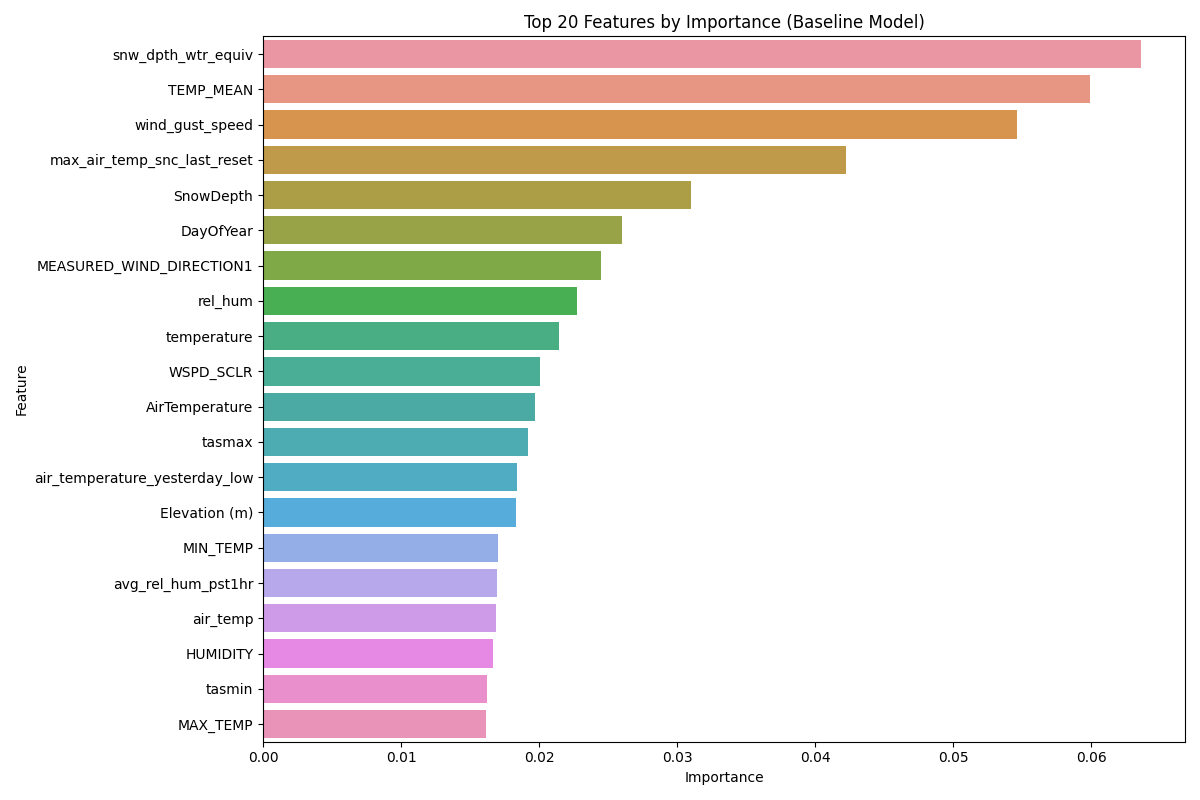

The data file committed next to this chart (first rows):
Feature, Importance
snw_dpth_wtr_equiv, 0.06361
TEMP_MEAN, 0.05993
wind_gust_speed, 0.05462
max_air_temp_snc_last_reset, 0.04227
SnowDepth, 0.031
DayOfYear, 0.02599
MEASURED_WIND_DIRECTION1, 0.02447
rel_hum, 0.02273
temperature, 0.02146
WSPD_SCLR, 0.0201
AirTemperature, 0.01973
tasmax, 0.01918
air_temperature_yesterday_low, 0.01839
Elevation (m), 0.01836
MIN_TEMP, 0.01702
avg_rel_hum_pst1hr, 0.01693
air_temp, 0.01687
HUMIDITY, 0.01668
tasmin, 0.01625
MAX_TEMP, 0.01613
Month, 0.01561
RELATIVE_HUMIDITY1, 0.01552
RH, 0.01548
DEW_POINT, 0.01546
SolarRadiationWm, 0.01481
RelativeHumidity, 0.01472
ONE_DAY_PRECIPITATION, 0.01469
ONE_DAY_RAIN, 0.01347
snw_dpth, 0.01344
WindDirection, 0.01309
air_temperature_yesterday_high, 0.01293
GustSpeedms, 0.01263
mean_sea_level, 0.01255
PRECIP_TOTAL, 0.0125
ATMOSPHERIC_PRESSURE, 0.01216
Wetness, 0.01161
WindSpeed, 0.01131
pcpn_amt_pst24hrs, 0.01082
max_wnd_spd_10m_pst1hr, 0.01047
HEIGHT_OF_SNOW, 0.01027
TempC, 0.00961
air_temp_1, 0.00939
Pressurembar, 0.009022
avg_wnd_dir_10m_pst10mts, 0.008494
Latitude, 0.008242
dew_point, 0.007769
air_temperature, 0.007578
DewPtC, 0.007301
Snow_WE, 0.007186
cum_pcpn_amt, 0.007138
BAR_PRESS, 0.007064
pcp, 0.007026
WIND_DIRECTION_STD_DEVIATION1, 0.006992
AirTemp, 0.006862
pcpn_amt_pst1hr, 0.006572
WDIR_VECT, 0.00623
avg_air_temp_pst1hr, 0.005539
mslp, 0.005264
min_air_temp_snc_last_reset, 0.005234
Longitude, 0.004992
... 34 more rows
